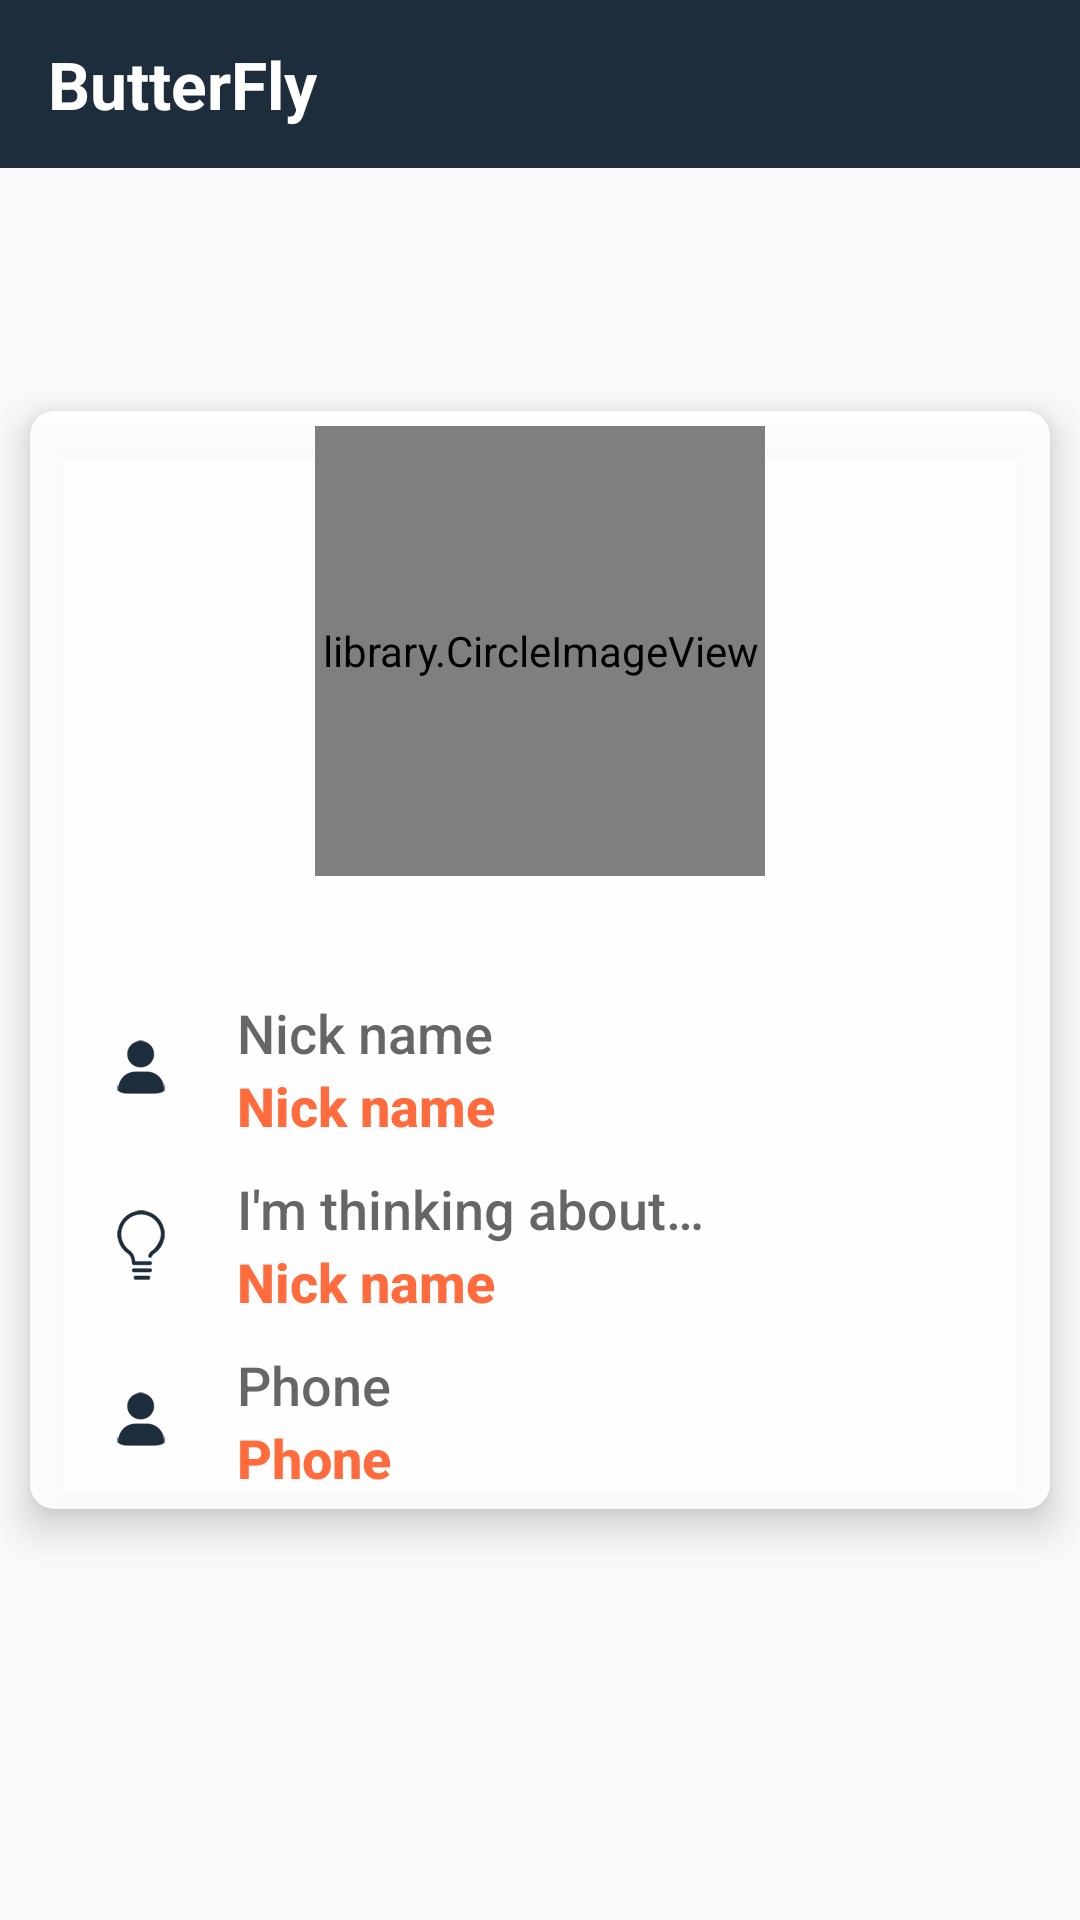

Layout XML and referenced resources for this Android screen:
<!-- AndroidManifest.xml: application theme AppTheme -->
<!-- res/layout/activity_butterfly.xml -->
<?xml version="1.0" encoding="utf-8"?>
<FrameLayout xmlns:android="http://schemas.android.com/apk/res/android"
    xmlns:tools="http://schemas.android.com/tools"
    xmlns:app="http://schemas.android.com/apk/res-auto"
    android:id="@+id/container"
    android:layout_width="match_parent"
    android:layout_height="match_parent"
    android:background="#00000000"
    android:clickable="true"
    android:focusable="true"
    android:gravity="center"
    tools:context=".ButterflyActivity">

    <include
        android:id="@+id/toolbar"
        layout="@layout/toolbar_layout"
        android:layout_width="match_parent"
        android:layout_height="wrap_content" />

    <ImageView
        android:id="@+id/iv_expanded_dp"
        android:layout_width="match_parent"
        android:layout_height="match_parent"
        android:contentDescription="@string/app_name"
        android:visibility="gone" />

    <androidx.cardview.widget.CardView
        android:layout_width="match_parent"
        android:layout_height="wrap_content"
        android:id="@+id/cv"
        android:foreground="?android:attr/selectableItemBackground"
        app:cardBackgroundColor="#E6FFFFFF"
        android:layout_margin="10dp"
        android:layout_gravity="center"
        app:cardCornerRadius="8dp"
        app:cardElevation="8dp"
        app:contentPadding="5dp">

        <LinearLayout
            android:layout_width="match_parent"
            android:layout_height="wrap_content"
            android:gravity="center"
            android:orientation="vertical">

            <FrameLayout
                android:layout_width="wrap_content"
                android:layout_height="wrap_content"
                android:orientation="horizontal">

                <library.CircleImageView
                    android:id="@+id/civ_profile_preview"
                    android:layout_width="150dp"
                    android:layout_height="150dp"
                    android:layout_gravity="center"
                    android:transitionName="@string/image_transition"
                    android:src="@drawable/vj" />
            </FrameLayout>

            <LinearLayout
                android:id="@+id/ll_nick_name"
                android:layout_width="match_parent"
                android:layout_height="wrap_content"
                android:layout_marginStart="20dp"
                android:layout_marginTop="40dp"
                android:layout_marginEnd="20dp"
                android:background="?attr/selectableItemBackground"
                android:clickable="true"
                android:focusable="true"
                android:gravity="center"
                android:orientation="horizontal">

                <ImageButton
                    android:layout_width="wrap_content"
                    android:layout_height="wrap_content"
                    android:layout_marginEnd="10dp"
                    android:background="@android:color/transparent"
                    android:clickable="false"
                    android:src="@drawable/nick_name_icon" />

                <LinearLayout
                    android:layout_width="0dp"
                    android:layout_height="wrap_content"
                    android:layout_marginStart="10dp"
                    android:layout_weight=".7"
                    android:orientation="vertical">

                    <TextView
                        android:layout_width="wrap_content"
                        android:layout_height="wrap_content"
                        android:text="@string/nick_name"
                        android:textAppearance="@android:style/TextAppearance.DeviceDefault.Medium" />

                    <TextView
                        android:id="@+id/tv_nick_name"
                        android:layout_width="wrap_content"
                        android:layout_height="wrap_content"
                        android:transitionName="@string/name_transition"
                        android:text="@string/nick_name"
                        android:textAppearance="@android:style/TextAppearance.DeviceDefault.Medium"
                        android:textColor="@color/colorAccent"
                        android:textStyle="bold" />
                </LinearLayout>

            </LinearLayout>

            <LinearLayout
                android:id="@+id/ll_think"
                android:layout_width="match_parent"
                android:layout_height="wrap_content"
                android:layout_marginStart="20dp"
                android:layout_marginTop="10dp"
                android:layout_marginEnd="20dp"
                android:background="?attr/selectableItemBackground"
                android:clickable="true"
                android:focusable="true"
                android:gravity="center"
                android:orientation="horizontal">

                <ImageButton
                    android:layout_width="wrap_content"
                    android:layout_height="wrap_content"
                    android:layout_marginEnd="10dp"
                    android:background="@android:color/transparent"
                    android:clickable="false"
                    android:src="@drawable/think" />

                <LinearLayout
                    android:layout_width="0dp"
                    android:layout_height="wrap_content"
                    android:layout_marginStart="10dp"
                    android:layout_weight=".7"
                    android:orientation="vertical">

                    <TextView
                        android:layout_width="wrap_content"
                        android:layout_height="wrap_content"
                        android:text="@string/im_thinking_about"
                        android:textAppearance="@android:style/TextAppearance.DeviceDefault.Medium" />

                    <TextView
                        android:id="@+id/tv_thinking_about"
                        android:layout_width="wrap_content"
                        android:layout_height="wrap_content"
                        android:transitionName="@string/thinking_transition"
                        android:text="@string/nick_name"
                        android:textAppearance="@android:style/TextAppearance.DeviceDefault.Medium"
                        android:textColor="@color/colorAccent"
                        android:textStyle="bold" />
                </LinearLayout>

            </LinearLayout>

            <LinearLayout
                android:id="@+id/ll_phone"
                android:layout_width="match_parent"
                android:layout_height="wrap_content"
                android:layout_marginStart="20dp"
                android:layout_marginTop="10dp"
                android:layout_marginEnd="20dp"
                android:background="?attr/selectableItemBackground"
                android:clickable="true"
                android:focusable="true"
                android:gravity="center"
                android:orientation="horizontal">

                <ImageButton
                    android:layout_width="wrap_content"
                    android:layout_height="wrap_content"
                    android:layout_marginEnd="10dp"
                    android:background="@android:color/transparent"
                    android:clickable="false"
                    android:src="@drawable/nick_name_icon" />

                <LinearLayout
                    android:layout_width="0dp"
                    android:layout_height="wrap_content"
                    android:layout_marginStart="10dp"
                    android:layout_weight=".7"
                    android:orientation="vertical">

                    <TextView
                        android:layout_width="wrap_content"
                        android:layout_height="wrap_content"
                        android:text="@string/phone"
                        android:textAppearance="@android:style/TextAppearance.DeviceDefault.Medium" />

                    <TextView
                        android:id="@+id/tv_phone_number"
                        android:layout_width="wrap_content"
                        android:layout_height="wrap_content"
                        android:text="@string/phone"
                        android:textAppearance="@android:style/TextAppearance.DeviceDefault.Medium"
                        android:textColor="@color/colorAccent"
                        android:textStyle="bold" />
                </LinearLayout>

            </LinearLayout>
        </LinearLayout>
    </androidx.cardview.widget.CardView>

    <TextView
        android:id="@+id/tv_tap_to_close"
        android:layout_width="wrap_content"
        android:layout_height="wrap_content"
        android:layout_gravity="bottom|center"
        android:layout_marginBottom="10dp"
        android:text="Tap to close image"
        android:textAppearance="@android:style/TextAppearance.DeviceDefault.Medium"
        android:textColor="@color/colorHint"
        android:visibility="gone" />

</FrameLayout>
<!-- res/layout/toolbar_layout.xml (included above) -->
<?xml version="1.0" encoding="utf-8"?>
<androidx.appcompat.widget.Toolbar xmlns:android="http://schemas.android.com/apk/res/android"
    android:layout_width="match_parent"
    android:layout_height="wrap_content"
    android:background="@color/colorPrimaryDark"
    android:orientation="vertical">

    <library.CircleImageView
        android:id="@+id/civ_dp_tb"
        android:visibility="gone"
        android:layout_width="?attr/actionBarSize"
        android:layout_height="?attr/actionBarSize"
        android:layout_marginEnd="8dp"
        android:layout_gravity="start"
        android:background="?attr/selectableItemBackground"
        android:contentDescription="@string/app_name" />

    <LinearLayout
        android:layout_width="wrap_content"
        android:layout_height="?attr/actionBarSize"
        android:gravity="center"
        android:orientation="vertical">

        <TextView
            android:id="@+id/tv_title"
            android:layout_width="wrap_content"
            android:layout_height="wrap_content"
            android:layout_gravity="start"
            android:text="@string/app_name"
            android:textAppearance="?android:textAppearanceLarge"
            android:textColor="@android:color/white"
            android:textStyle="bold" />

        <TextView
            android:id="@+id/tv_sub_title"
            android:layout_width="wrap_content"
            android:layout_height="wrap_content"
            android:layout_gravity="start"
            android:text="@string/app_name"
            android:textAppearance="?android:textAppearanceSmall"
            android:textColor="@color/colorAccent"
            android:visibility="gone" />


    </LinearLayout>

</androidx.appcompat.widget.Toolbar>
<!-- resources referenced by this layout -->
<resources>
  <color name="colorAccent">#ff6b3d</color>
  <color name="colorHint">#4c6472</color>
  <color name="colorPrimaryDark">#1D2D3C</color>
  <!-- drawable nick_name_icon: png bitmap (drawable-hdpi, 3272 bytes) -->
  <!-- drawable think: png bitmap (drawable-hdpi, 3422 bytes) -->
  <!-- drawable vj: jpg bitmap (drawable, 83004 bytes) -->
  <string name="app_name">ButterFly</string>
  <string name="im_thinking_about">I\'m thinking about…</string>
  <string name="image_transition">Image Transition</string>
  <string name="name_transition">Name Transition</string>
  <string name="nick_name">Nick name</string>
  <string name="phone">Phone</string>
  <string name="thinking_transition">Thinking Transition</string>
  <style name="AppTheme" parent="Theme.AppCompat.Light.NoActionBar">
          
          <item name="colorPrimary">@color/colorPrimary</item>
          <item name="colorPrimaryDark">@color/colorPrimaryDark</item>
          <item name="colorAccent">@color/colorAccent</item>
      </style>
  <color name="colorPrimary">#33424f</color>
</resources>
